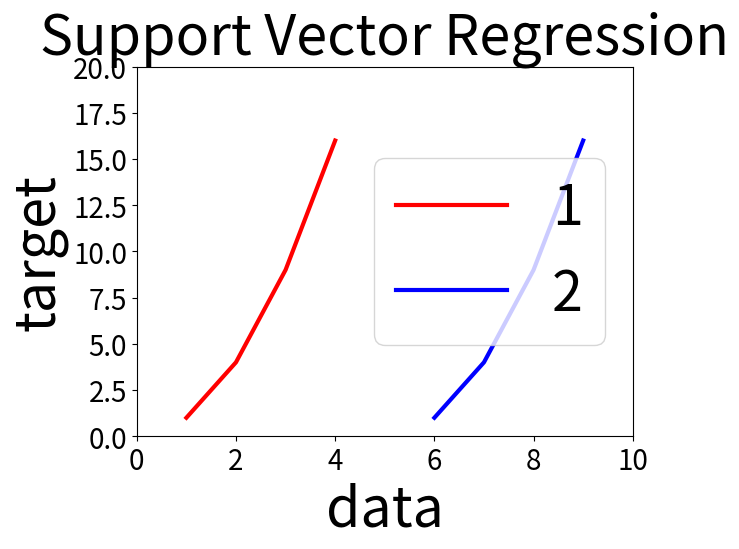

Here is the Python script that generated this plot:
import matplotlib.pyplot as plt
plt.plot([1,2,3,4], [1,4,9,16], 'r',linewidth=3,label='1')
plt.plot([6,7,8,9], [1,4,9,16], 'b',linewidth=3,label='2')
plt.axis([0, 10, 0, 20])
plt.xticks(fontsize = 20)
plt.yticks(fontsize = 20)
plt.xlabel('data',fontsize=40)
plt.ylabel('target',fontsize=40)
plt.title('Support Vector Regression',fontsize=40)
plt.legend(fontsize=40)
plt.show()
plt.show()


